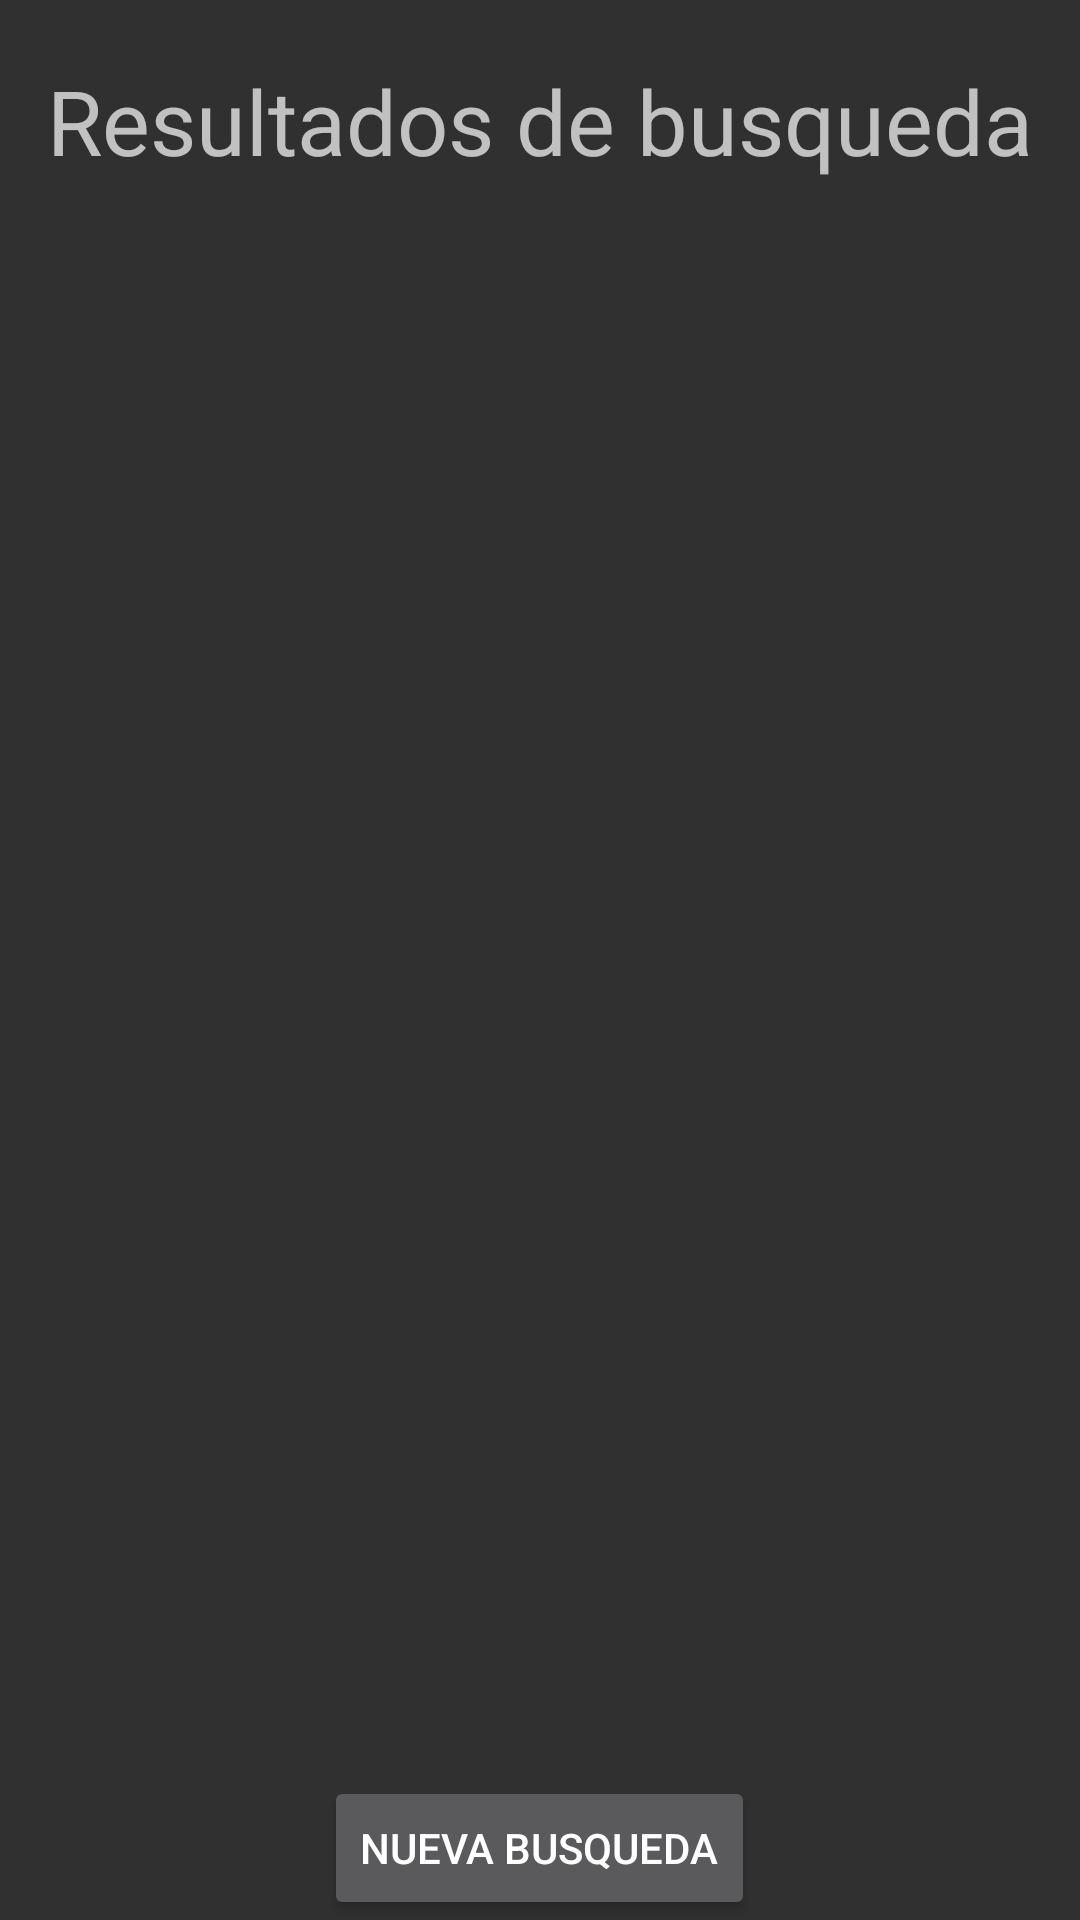

This screen was rendered from an Android layout file. Write that file and the resources it references.
<!-- AndroidManifest.xml: application theme Theme.Design.NoActionBar -->
<!-- res/layout/fragment_resultado_busqueda.xml -->
<?xml version="1.0" encoding="utf-8"?>
<FrameLayout xmlns:android="http://schemas.android.com/apk/res/android"
    xmlns:tools="http://schemas.android.com/tools"
    android:layout_width="match_parent"
    android:layout_height="match_parent"
    android:layout_marginTop="30dp"
    android:layout_marginBottom="30dp"
    tools:context=".fragments.ResultadoBusquedaFragment">

    

    <LinearLayout
        android:layout_width="match_parent"
        android:layout_height="match_parent"
        android:orientation="vertical">

        <TextView
            android:id="@+id/textView"
            android:layout_width="wrap_content"
            android:layout_height="wrap_content"
            android:layout_gravity="center_horizontal"
            android:layout_marginTop="20dp"
            android:layout_marginBottom="40dp"
            android:layout_weight="0"
            android:gravity="center"
            android:text="Resultados de busqueda"
            android:textAlignment="center"
            android:textSize="30sp" />

        <androidx.recyclerview.widget.RecyclerView
            android:id="@+id/recycler"
            android:layout_width="match_parent"
            android:layout_height="wrap_content"
            android:layout_gravity="center"
            android:layout_marginBottom="40dp"
            android:layout_weight="1" />

        <Button
            android:id="@+id/button"
            android:layout_width="wrap_content"
            android:layout_height="wrap_content"
            android:layout_gravity="center_horizontal"
            android:layout_weight="0"
            android:text="Nueva busqueda" />

    </LinearLayout>

</FrameLayout>
<!-- resources referenced by this layout -->
<resources>

</resources>
